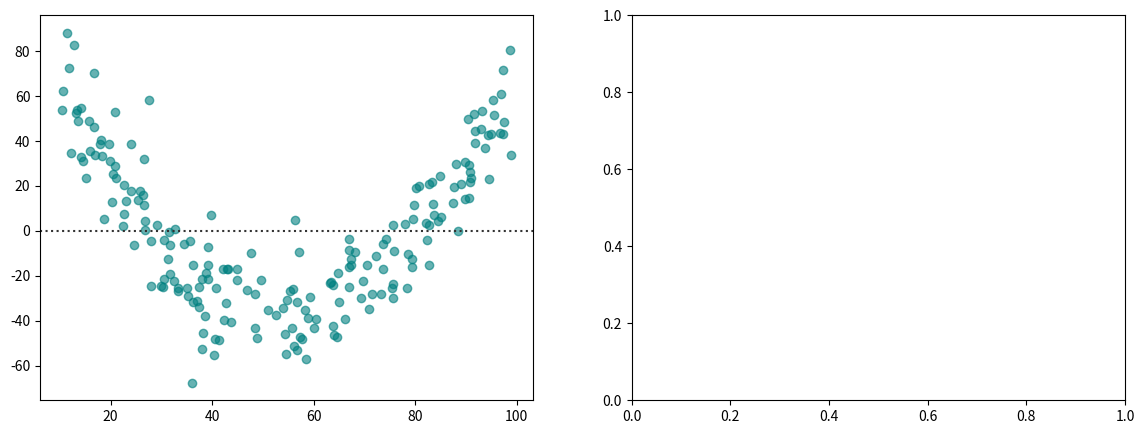

Reproduce this figure in Python. (Note: this script raises an exception after producing the figure.)
import seaborn as sns
import matplotlib.pyplot as plt
import numpy as np

np.random.seed(42)
x = np.random.uniform(10, 100, 200)
# True non-linear relationship
y = 3 * x + 0.05 * (x**2) + np.random.normal(0, 15, 200)

fig, (ax1, ax2) = plt.subplots(1, 2, figsize=(14, 5))

# 1. residplot detecting non-linearity
sns.residplot(x=x, y=y, lowess=True, color='teal',
              scatter_kws={'alpha': 0.6}, line_kws={'color': 'red', 'lw': 2}, ax=ax1)
ax1.set_title('sns.residplot with LOWESS Trend Curve', fontweight='bold')
ax1.set_xlabel('Feature X')
ax1.set_ylabel('Residual')
ax1.grid(True, alpha=0.3)

# 2. Residual Distribution (Normality Check)
residuals = y - (np.poly1d(np.polyfit(x, y, 1)))(x)
sns.kdeplot(residuals, fill=True, color='purple', ax=ax2)
ax2.axvline(0, color='red', linestyle='--', lw=2)
ax2.set_title('Residual Density vs Zero Baseline', fontweight='bold')
ax2.set_xlabel('Residual Error')
ax2.grid(True, alpha=0.3)

plt.tight_layout()
plt.show()
